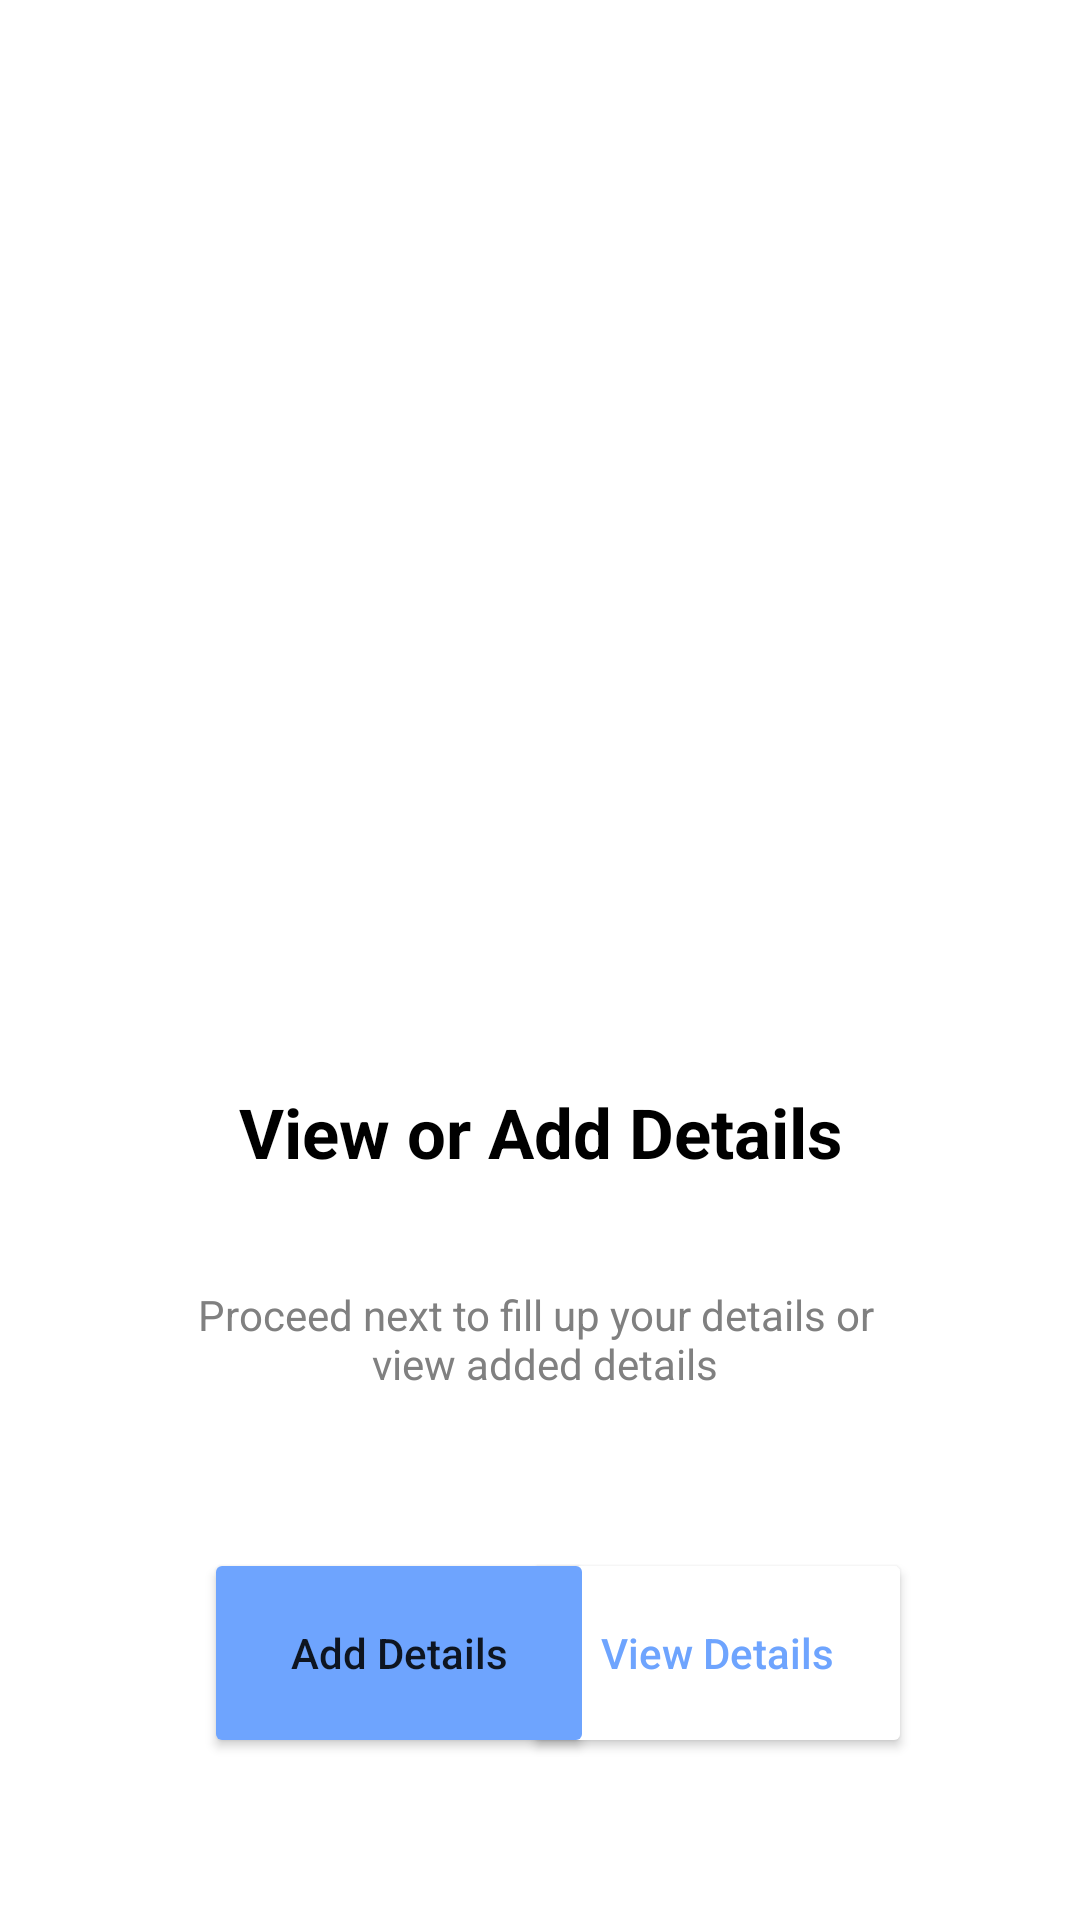

Write the Android layout XML for this screen, with the resource values it uses.
<!-- AndroidManifest.xml: application theme Theme.MyForm -->
<!-- res/layout/activity_main.xml -->
<?xml version="1.0" encoding="utf-8"?>
<androidx.constraintlayout.widget.ConstraintLayout xmlns:android="http://schemas.android.com/apk/res/android"
    xmlns:app="http://schemas.android.com/apk/res-auto"
    xmlns:tools="http://schemas.android.com/tools"
    android:layout_width="match_parent"
    android:layout_height="match_parent"
    android:background="@color/white"
    tools:context=".MainActivity">

    <ImageView
        android:id="@+id/imageView"
        android:layout_width="300dp"
        android:layout_height="250dp"
        android:layout_marginTop="80dp"
        android:contentDescription="@string/hello_icon"
        app:layout_constraintEnd_toEndOf="parent"
        app:layout_constraintHorizontal_bias="0.495"
        app:layout_constraintStart_toStartOf="parent"
        app:layout_constraintTop_toTopOf="parent"
        app:srcCompat="@drawable/hello"
        tools:ignore="ImageContrastCheck" />

    <TextView
        android:id="@+id/textView3"
        android:layout_width="wrap_content"
        android:layout_height="wrap_content"
        android:layout_marginTop="32dp"
        android:text="@string/view_or_add_details"
        android:textColor="@color/black"
        android:textSize="23sp"
        android:textStyle="bold"
        app:layout_constraintEnd_toEndOf="parent"
        app:layout_constraintStart_toStartOf="parent"
        app:layout_constraintTop_toBottomOf="@+id/imageView" />

    <TextView
        android:id="@+id/textView4"
        android:layout_width="wrap_content"
        android:layout_height="wrap_content"
        android:layout_marginTop="36dp"
        android:textAlignment="center"
        android:textColor="@color/grey"
        android:text="@string/proceed_next_to_fill_up_your_details_or_n_view_added_details"
        app:layout_constraintEnd_toEndOf="parent"
        app:layout_constraintStart_toStartOf="parent"
        app:layout_constraintTop_toBottomOf="@+id/textView3" />

    <Button
        android:id="@+id/viewBtn"
        android:layout_width="130dp"
        android:layout_height="70dp"
        android:layout_marginTop="52dp"
        android:layout_marginEnd="56dp"
        android:backgroundTint="@color/white"
        android:outlineProvider="background"
        android:text="@string/view_details"
        android:textAllCaps="false"
        android:textColor="@color/blue"
        app:cornerRadius="12dp"
        app:layout_constraintEnd_toEndOf="parent"
        app:layout_constraintTop_toBottomOf="@+id/textView4"
        tools:ignore="TextContrastCheck" />

    <Button
        android:id="@+id/addBtn"
        android:layout_width="130dp"
        android:layout_height="70dp"
        android:layout_marginStart="68dp"
        android:layout_marginTop="52dp"
        android:backgroundTint="@color/blue"
        android:text="@string/add_details"
        android:textAllCaps="false"
        app:cornerRadius="12dp"
        app:layout_constraintStart_toStartOf="parent"
        app:layout_constraintTop_toBottomOf="@+id/textView4"
        tools:ignore="TextContrastCheck" />


</androidx.constraintlayout.widget.ConstraintLayout>
<!-- resources referenced by this layout -->
<resources>
  <color name="black">#FF000000</color>
  <color name="blue">#6EA4FE</color>
  <color name="grey">#808080</color>
  <color name="white">#FFFFFFFF</color>
  <string name="add_details">Add Details</string>
  <string name="hello_icon">hello icon</string>
  <string name="proceed_next_to_fill_up_your_details_or_n_view_added_details">Proceed next to fill up your details or \n view added details</string>
  <string name="view_details">View Details</string>
  <string name="view_or_add_details">View or Add Details</string>
  <style name="Theme.MyForm" parent="Theme.MaterialComponents.DayNight.NoActionBar">
          
          <item name="colorPrimary">@color/blue</item>
          <item name="colorPrimaryVariant">@color/blue</item>
          <item name="colorOnPrimary">@color/white</item>
          
          <item name="colorSecondary">@color/teal_200</item>
          <item name="colorSecondaryVariant">@color/teal_700</item>
          <item name="colorOnSecondary">@color/black</item>
          
          <item name="android:statusBarColor" tools:targetApi="l">?attr/colorPrimaryVariant</item>
          
      </style>
  <color name="teal_200">#FF03DAC5</color>
  <color name="teal_700">#FF018786</color>
</resources>
